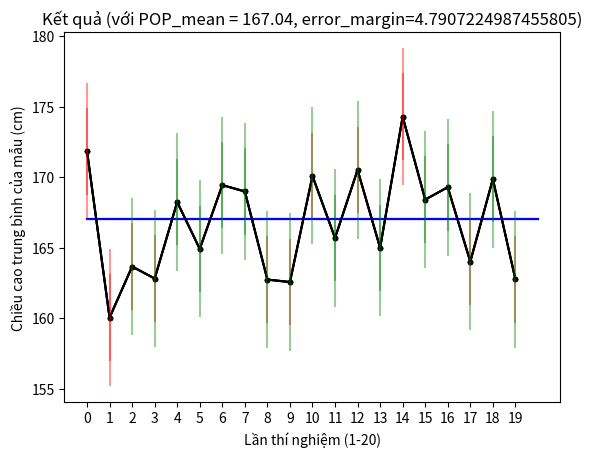

Python code for this plot:
#!/usr/bin/env python3
# -*- coding: utf-8 -*-
"""
Created on Tue Aug 27 08:50:11 2019

@author: vinhlinh
"""

import numpy as np
import math
from scipy import stats as stats
import matplotlib.pyplot as plt

'''
VD4: Để tăng độ chính xác ta sử dụng ước lượng khoảng thay thế cho ước lượng điểm
Trước tiên, ta thực hiện ước lượng điểm 20 lần với cỡ mẫu mỗi lần là 40 để xem xét kết quả của mỗi lần ước lượng
'''
MEDIUM_POP = np.random.randint(130, 200, size=100)
mean_of_MEDIUM_POP = np.mean(MEDIUM_POP)

np.random.seed(24)

estimate_times = 20
mean_array = np.empty(estimate_times)
for i in range(estimate_times):
    a_sample = np.random.choice(MEDIUM_POP, size=40)
    mean_array[i] = np.mean(a_sample)

#Vẽ giá trị thực tế (mean của quần thể)
_ = plt.plot(np.asarray([0, estimate_times]), np.asarray([mean_of_MEDIUM_POP, mean_of_MEDIUM_POP]), color='blue')
    
#Vẽ các kết quả ước lượng
x = np.arange(20)
_ = plt.plot(x, mean_array, marker='.', color='black')

_ = plt.xticks(np.arange(0, estimate_times, step=1))
_ = plt.xlabel('Lần thí nghiệm (1-20)')
_ = plt.ylabel('Chiều cao trung bình của mẫu (cm)')
_ = plt.title('Kết quả các lần ước lượng (với POP_mean = {})'.format(mean_of_MEDIUM_POP))
plt.show()

'''
Nhận xét: Kết quả ước lượng nằm dao động xung quanh giá trị thực tế, có kết quả gần giá trị thực tế, nhưng cũng có kết quả rất 
    - Hạn chế của ước lượng điểm: kết quả mỗi lần khác nhau, và có kết quả có sai số rất lớn
    - Để tăng độ chính xác của ước lượng thay vì dủng điểm ước lượng ta dùng một khoảng
'''

'''
VD5: Ta vẽ lại biểu đồ trên nhưng thay vì dùng điểm ước lượng ta dùng khoảng ước lượng
Giả sử ta cho phép biên độ lỗi là error_margin = 3cm, như vậy khoảng ước lượng sẽ là [point_estimate - 3, point_estimate + 3]
Sau đó ta tỷ lệ chính xác của ước lượng bằng cách tìm tỷ lệ phần trăm kết quả ước lượng đúng
'''
#Vẽ giá trị thực tế (mean của quần thể)
_ = plt.plot(np.asarray([0, estimate_times]), np.asarray([mean_of_MEDIUM_POP, mean_of_MEDIUM_POP]), color='blue')

#Vẽ các kết quả ước lượng
x = np.arange(20)
_ = plt.plot(x, mean_array, marker='.', color='black')

#Vẽ khoảng ước lượng với biên độ lỗi là 3cm
error_margin = 3
true_result = 0;
for i in range(estimate_times):
    xx = np.asarray([i, i])
    lower = mean_array[i] - error_margin
    upper = mean_array[i] + error_margin
    yy = np.asarray([lower, upper])
    if (mean_of_MEDIUM_POP <= upper and mean_of_MEDIUM_POP >= lower):
        _ = plt.plot(xx, yy, color='green', alpha=0.4)
        true_result = true_result + 1
    else:
        _ = plt.plot(xx, yy, color='red', alpha=0.4)

_ = plt.xticks(np.arange(0, estimate_times, step=1))
_ = plt.xlabel('Lần thí nghiệm (1-20)')
_ = plt.ylabel('Chiều cao trung bình của mẫu (cm)')
_ = plt.title('Kết quả các lần ước lượng (với POP_mean = {}, error_margin={})'.format(mean_of_MEDIUM_POP, error_margin))
plt.show()

print('Tỷ lệ chính xác của ước lượng: {}'.format(true_result/estimate_times))
'''
Nhận xét:
    - Kết quả ước lượng khoảng vẫn có thể sai (không chứa giá trị thực tế)
    - Để tăng độ chính xác có thể tăng độ rộng của khoảng ước lượng (tăng error_margin) --> Xem như bài tập
    - Nếu khoảng ước lượng quá rộng thì ta khó tìm giá trị thực sự trong khoảng ấy. Vậy thì độ rộng của khoảng ước lượng bao nhiêu là đủ?
'''

'''
VD6: Như vậy, để thực hiện bài toán ước lượng, ta phải cân nhắc giữa 2 yếu tố là: độ rộng khoảng và độ chính xác của ước lượng.
    - Giả sử ta chấp nhận giảm độ chính xác của ước lượng xuống 95% để đổi lấy một khoảng ước lượng bé hơn
    - Điều này có nghĩa là xác suất có được một khoảng ước lượng chứa giá trị thực tế là 95%
    - Để làm điều này ta sử dụng định lý Giới Hạn Trung Tâm
    - Với độ tin cậy của ước lượng là 95%, ta sẽ tìm biên độ lỗi dựa vào một chọn ngẫu nhiên một mẫu có cùng kích cỡ
'''
#Tạo ngẫu nhiên một mẫu có kích thước 40 từ MEDIUM_POP
sample2 = np.random.choice(MEDIUM_POP, size=40)
mean_sample2 = np.mean(sample2)
#Chuẩn bị các thông số
n = sample2.size
degree_of_freedom = n - 1
confidence_value = 0.95
t_score = stats.t.ppf(confidence_value, degree_of_freedom)
standard_error = sample2.std() / math.sqrt(n)
error_margin = t_score * standard_error
print('Biên độ lỗi với độ tin cậy là 95%: {}'.format(error_margin))

'''
VD7: Chạy lại VD5 với biên độ lỗi mới, và kiểm tra tỷ lệ ước lượng chính xác
'''
#Vẽ giá trị thực tế (mean của quần thể)
_ = plt.plot(np.asarray([0, estimate_times]), np.asarray([mean_of_MEDIUM_POP, mean_of_MEDIUM_POP]), color='blue')

#Vẽ các kết quả ước lượng
x = np.arange(20)
_ = plt.plot(x, mean_array, marker='.', color='black')

#Vẽ khoảng ước lượng với biên độ lỗi mới
true_result = 0;
for i in range(estimate_times):
    xx = np.asarray([i, i])
    lower = mean_array[i] - error_margin
    upper = mean_array[i] + error_margin
    yy = np.asarray([lower, upper])
    if (mean_of_MEDIUM_POP <= upper and mean_of_MEDIUM_POP >= lower):
        _ = plt.plot(xx, yy, color='green', alpha=0.4)
        true_result = true_result + 1
    else:
        _ = plt.plot(xx, yy, color='red', alpha=0.4)

_ = plt.xticks(np.arange(0, estimate_times, step=1))
_ = plt.xlabel('Lần thí nghiệm (1-20)')
_ = plt.ylabel('Chiều cao trung bình của mẫu (cm)')
_ = plt.title('Kết quả (với POP_mean = {}, error_margin={})'.format(mean_of_MEDIUM_POP, error_margin))
plt.show()

print('Tỷ lệ chính xác của ước lượng: {}'.format(true_result/estimate_times))
'''
Nhận xét: Qua ví dụ trên ta thấy với biên độ lỗi được tính từ độ tin cậy mong muốn là 95%. Ta được tỷ lệ chính xác của ước lượng cũng là 95% (với số lần thực hiện là 20)
Bạn hãy thử tăng số lần thực hiện lên 100 hay 1000 lần xem tỷ lệ này còn chính xác không?
'''